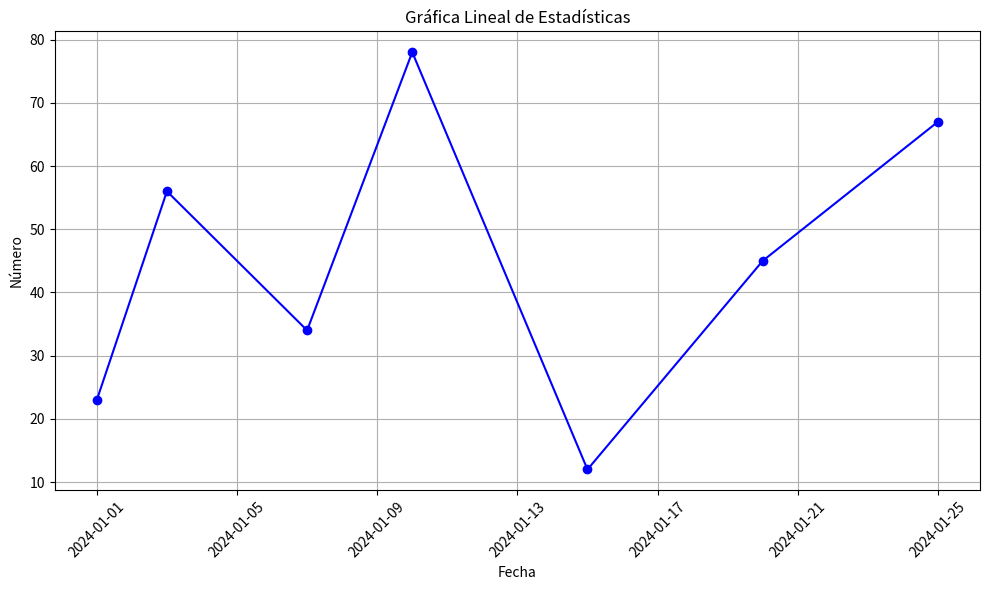

Source code (Python):
import matplotlib.pyplot as plt
import numpy as np
import pandas as pd

# Generar valores de x
x = np.linspace(0, 10, 100)  # 100 puntos en el intervalo [0, 10]

# Crear funciones que simulen una estadística que se eleva al máximo
y1 = 0.1 * x**2  # Función cuadrática (rápido crecimiento)
y2 = 0.05 * x**2  # Función cuadrática (crecimiento moderado)
y3 = 0.02 * x**2  # Función cuadrática (crecimiento lento)

# Generar fechas simuladas
dates = pd.date_range(start='2024-01-01', periods=len(x), freq='D')
sample_dates = dates[[0, 25, 50, 75, 99]]  # Seleccionar fechas de muestra

# Tomar algunas muestras para la tabla
sample_indices = [0, 25, 50, 75, 99]  # Indices de muestra
sample_x = x[sample_indices]
sample_y1 = y1[sample_indices]
sample_y2 = y2[sample_indices]
sample_y3 = y3[sample_indices]
sample_dates_str = [date.strftime('%Y-%m-%d') for date in sample_dates]  # Convertir fechas a formato de cadena

import matplotlib.pyplot as plt
import pandas as pd

# Datos
fechas = ['01/01/2024', '03/01/2024', '07/01/2024', '10/01/2024', '15/01/2024', '20/01/2024', '25/01/2024']
numeros = [23, 56, 34, 78, 12, 45, 67]

# Convertir fechas a formato datetime
fechas = pd.to_datetime(fechas, format='%d/%m/%Y')

# Crear la gráfica
plt.figure(figsize=(10, 6))
plt.plot(fechas, numeros, marker='o', linestyle='-', color='b')

# Etiquetas y título
plt.xlabel('Fecha')
plt.ylabel('Número')
plt.title('Gráfica Lineal de Estadísticas')

# Mostrar la gráfica
plt.grid(True)
plt.xticks(rotation=45)
plt.tight_layout()
plt.show()
